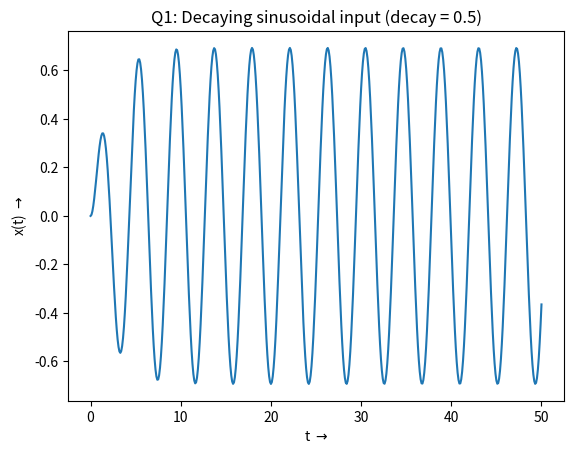
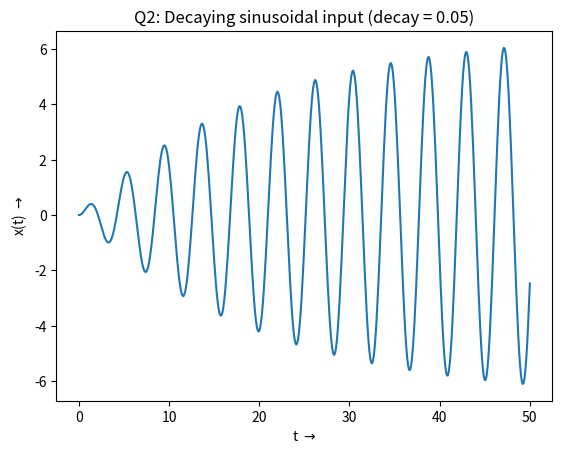
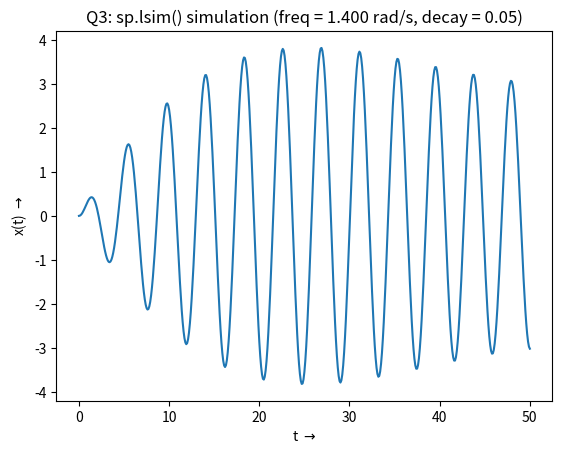
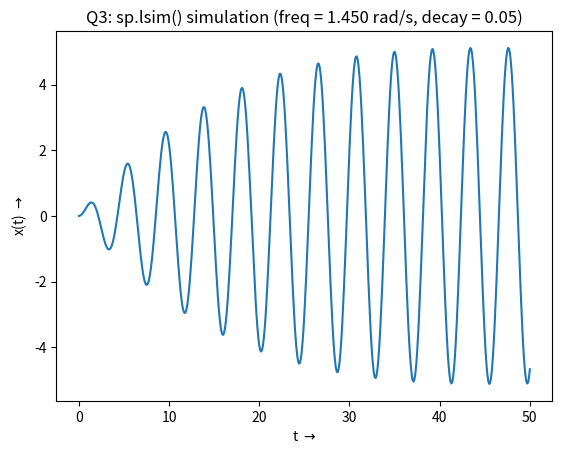
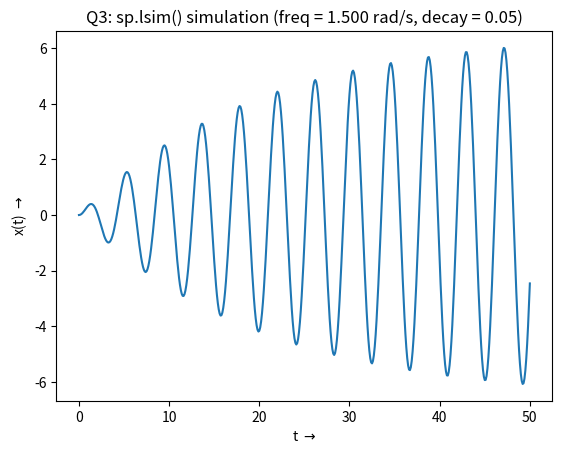
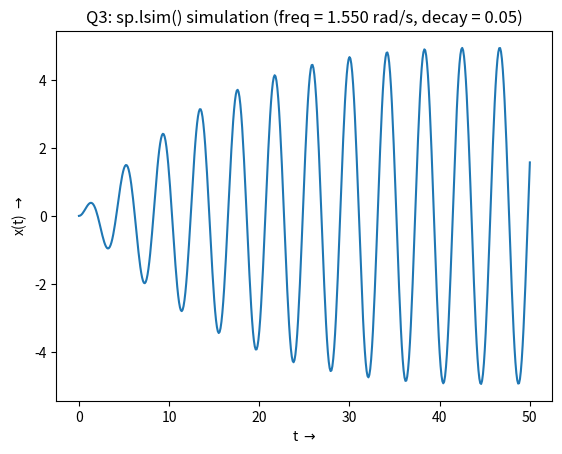
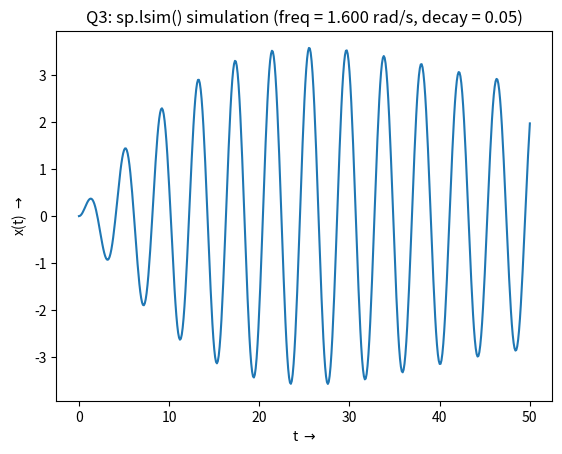
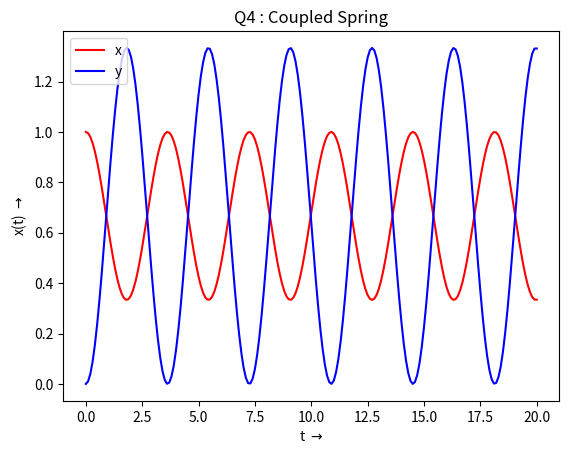
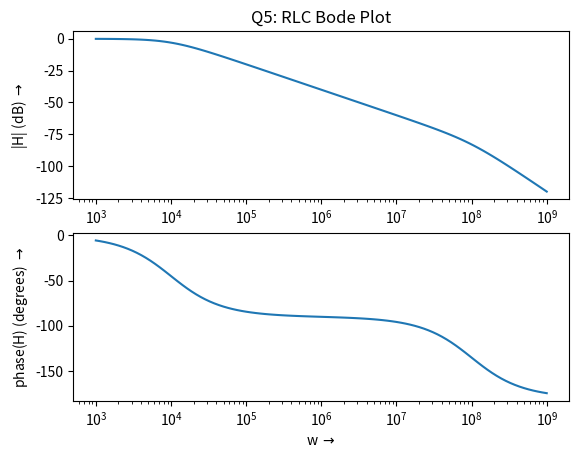
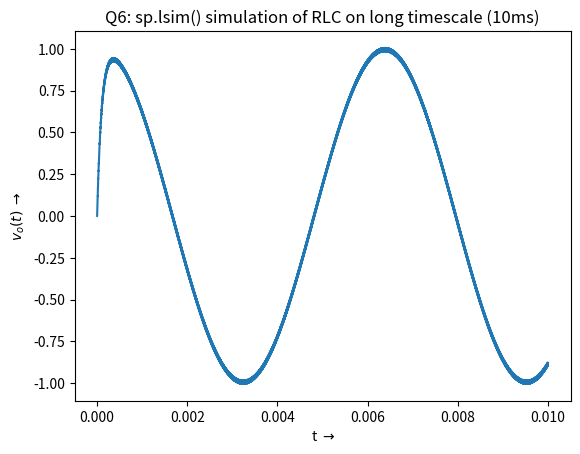
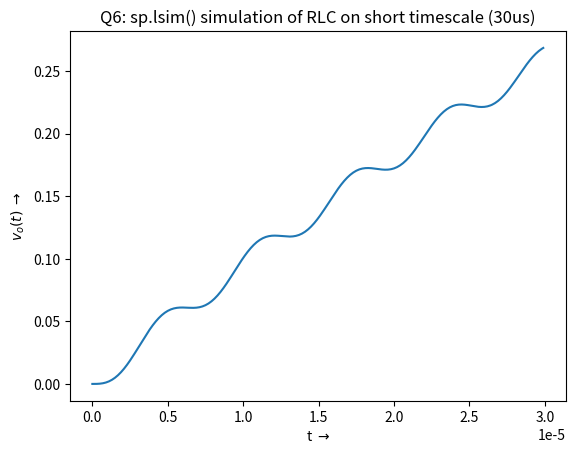

The matplotlib source for these figures, in order:
'''
EE2703 Assignment 6L - Laplace Transform
Author: Nihal John George (EE19B131)
'''

import numpy as np 
import matplotlib.pyplot as plt 
import scipy.signal as sp 

# Q1: Decay = 0.5
freq = 1.5
tc = 2
dec = 1/tc
num = np.poly1d([1,dec])
denom = np.polymul([1,2*dec,dec**2 + freq**2],[1,0,2.25])
H = sp.lti(num,denom)
t,x = sp.impulse(H,None,np.linspace(0,50,501))

plt.figure(1)
plt.plot(t,x)
plt.title(r"Q1: Decaying sinusoidal input (decay = 0.5)")
plt.xlabel(r"t $\rightarrow$")
plt.ylabel(r"x(t) $\rightarrow$")
plt.savefig("Q1_decaying05.png")
#plt.show()

# Q2: Decay = 0.05
freq = 1.5
tc = 20
dec = 1/tc
num = np.poly1d([1,dec])
denom = np.polymul([1,2*dec,dec**2 + freq**2],[1,0,2.25])
H = sp.lti(num,denom)
t,x = sp.impulse(H,None,np.linspace(0,50,501))

plt.figure(2)
plt.plot(t,x)
plt.title(r"Q2: Decaying sinusoidal input (decay = 0.05)")
plt.xlabel(r"t $\rightarrow$")
plt.ylabel(r"x(t) $\rightarrow$")
plt.savefig("Q2_decaying005.png")
plt.show()

# Q3: Simulating using transfer function
H = sp.lti([1],[1,0,2.25])
t = np.linspace(0,50,501)

ct = 3
for freq in np.linspace(1.4,1.6,5):
    f = np.cos(freq*t)*np.exp(-dec*t)
    t,x,svec = sp.lsim(H,f,t) 
    plt.figure(ct)
    plt.plot(t,x)
    plt.title(r"Q3: sp.lsim() simulation (freq = %.3f rad/s, decay = 0.05)" % freq)
    plt.xlabel(r"t $\rightarrow$")
    plt.ylabel(r"x(t) $\rightarrow$")
    plt.savefig("Q3_" + str(ct-2) + "_magphase.png")
    ct += 1
    plt.show()

# Q4: Coupled spring
num = [1,0,2]
denom = [1,0,3,0]
H = sp.lti(num,denom)
t = np.linspace(0,20,201)
t,x = sp.impulse(H, None, t)

num = [2]
denom = [1,0,3,0]
H = sp.lti(num,denom)
t = np.linspace(0,20,201)
t,y = sp.impulse(H, None, t)

plt.figure(ct)
plt.plot(t,x, 'r')
plt.plot(t,y, 'b')
plt.title(r"Q4 : Coupled Spring")
plt.xlabel(r"t $\rightarrow$")
plt.ylabel(r"x(t) $\rightarrow$")
plt.legend(['x','y'])
plt.savefig("Q4_coupled_spring.png")
plt.show()
ct+=1

# Q5: RLC Circuit Transfer Function
H = sp.lti([1],[1e-12, 1e-4, 1])
w,S,phi = H.bode()

plt.figure(ct)
plt.subplot(2,1,1)
plt.semilogx(w,S)
plt.title("Q5: RLC Bode Plot")
plt.xlabel(r"w $\rightarrow$")
plt.ylabel(r"|H| (dB) $\rightarrow$")

plt.subplot(2,1,2)
plt.semilogx(w,phi)
plt.xlabel(r"w $\rightarrow$")
plt.ylabel(r"phase(H) (degrees) $\rightarrow$")
plt.savefig("Q5_magphase.png")
plt.show()
ct+=1

# Q6: Passing input to RLC
val_ct = int(1e5)
t = np.linspace(0,1e-2, val_ct+1)
f = np.cos(1e3 * t) - np.cos(1e6 * t)
t,v,svec = sp.lsim(H,f,t)

plt.figure(ct)
plt.plot(t,v)
plt.title(r"Q6: sp.lsim() simulation of RLC on long timescale (10ms)")
plt.xlabel(r"t $\rightarrow$")
plt.ylabel(r"$v_{o}(t)$ $\rightarrow$")
plt.savefig("Q6_long.png")
ct += 1

plt.figure(ct)
plt.plot(t[:int(30*val_ct/(1e4))],v[:int(30*val_ct/(1e4))])
plt.title(r"Q6: sp.lsim() simulation of RLC on short timescale (30us)")
plt.xlabel(r"t $\rightarrow$")
plt.ylabel(r"$v_{o}(t)$ $\rightarrow$")
plt.savefig("Q6_short.png")
ct += 1
plt.show()